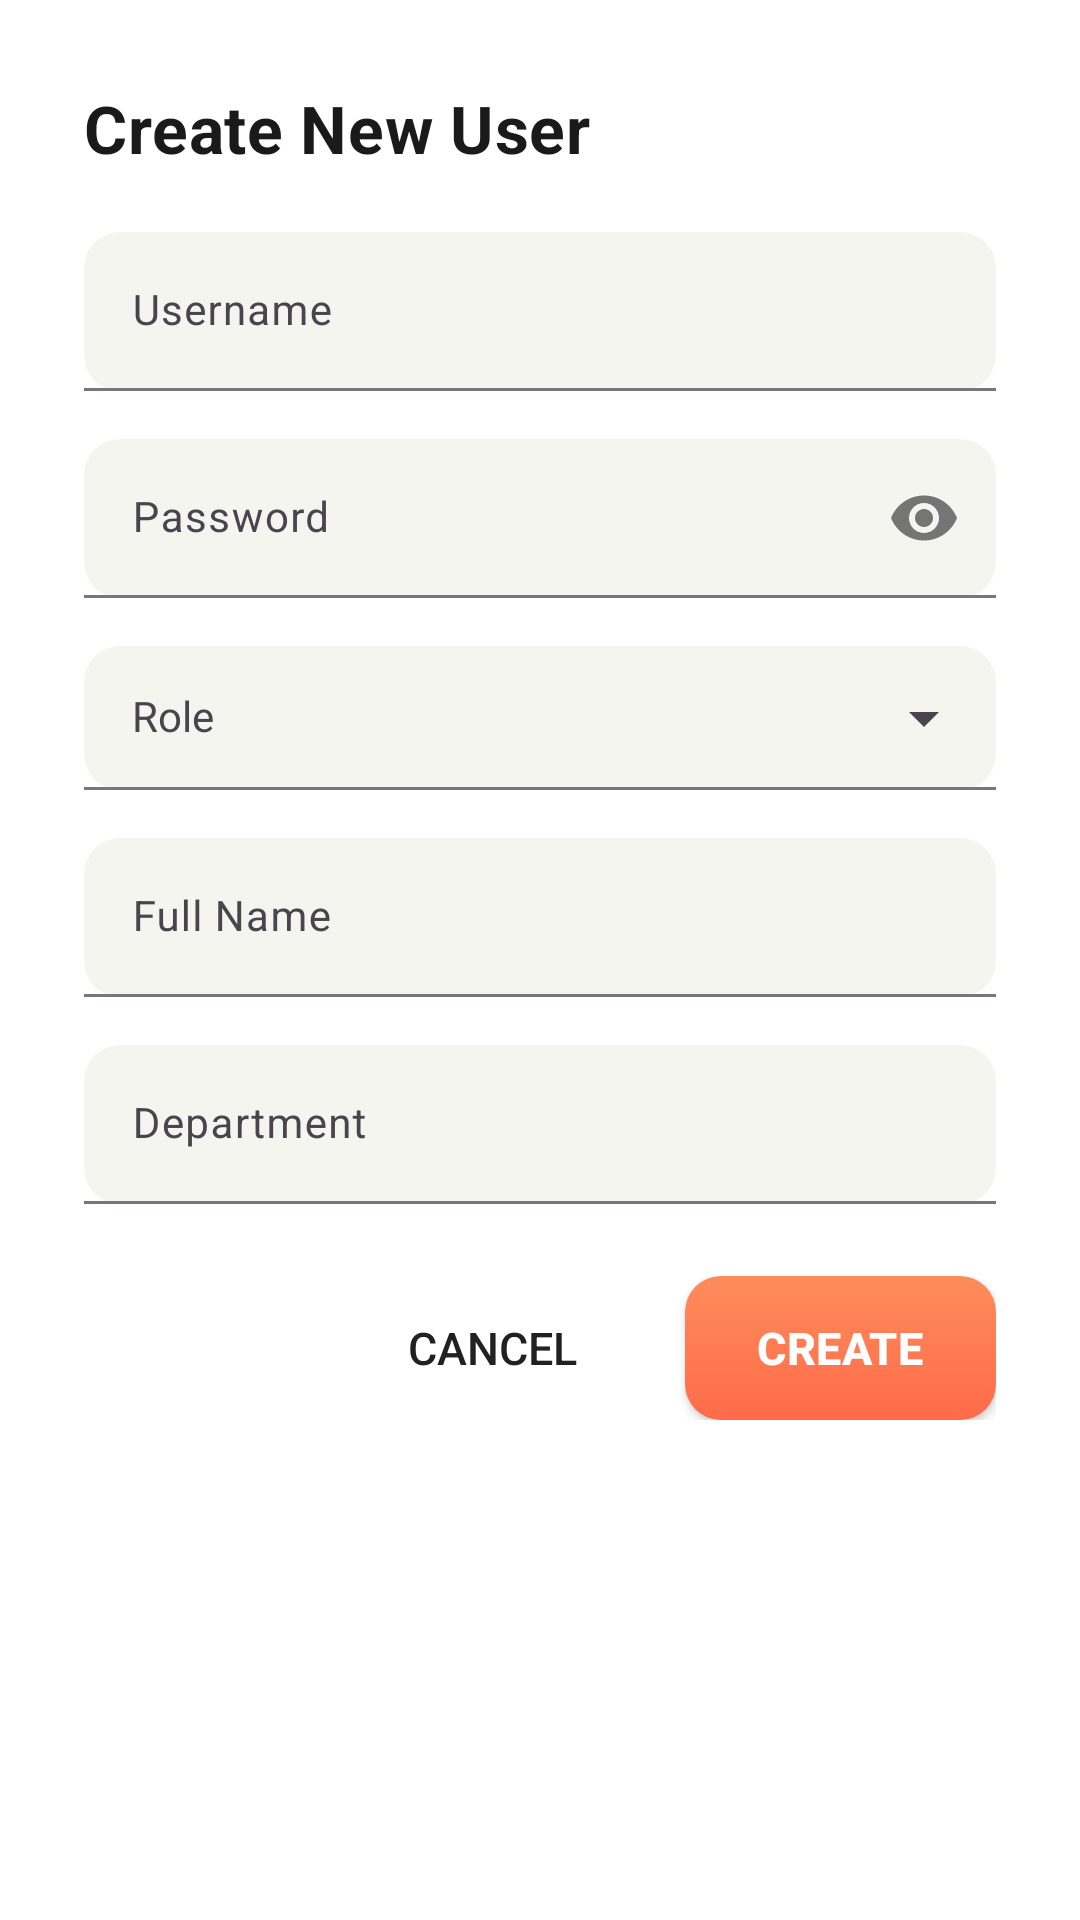

This screen was rendered from an Android layout file. Write that file and the resources it references.
<!-- AndroidManifest.xml: application theme Theme.OfficerDutyManagement -->
<!-- res/layout/dialog_create_user.xml -->
<?xml version="1.0" encoding="utf-8"?>
<ScrollView xmlns:android="http://schemas.android.com/apk/res/android"
    xmlns:app="http://schemas.android.com/apk/res-auto"
    android:layout_width="match_parent"
    android:layout_height="wrap_content"
    android:fillViewport="true">

    <LinearLayout
        android:layout_width="match_parent"
        android:layout_height="wrap_content"
        android:orientation="vertical"
        android:padding="28dp"
        android:background="@color/dashboard_card_bg">

        <TextView
            android:id="@+id/textViewDialogTitle"
            android:layout_width="match_parent"
            android:layout_height="wrap_content"
            android:text="Create New User"
            android:textColor="@color/text_luxury_primary"
            android:textSize="22sp"
            android:textStyle="bold"
            android:letterSpacing="0.01"
            android:layout_marginBottom="20dp" />

        
        <com.google.android.material.textfield.TextInputLayout
            android:layout_width="match_parent"
            android:layout_height="wrap_content"
            android:layout_marginBottom="16dp"
            android:hint="Username"
            app:boxBackgroundMode="filled"
            app:boxBackgroundColor="@color/input_off_white"
            app:boxCornerRadiusTopStart="12dp"
            app:boxCornerRadiusTopEnd="12dp"
            app:boxCornerRadiusBottomStart="12dp"
            app:boxCornerRadiusBottomEnd="12dp"
            app:hintTextColor="@color/text_primary"
            app:hintEnabled="true"
            app:hintAnimationEnabled="true">

            <com.google.android.material.textfield.TextInputEditText
                android:id="@+id/editTextUsername"
                android:layout_width="match_parent"
                android:layout_height="wrap_content"
                android:textColor="@color/text_primary"
                android:textSize="14sp"
                android:minHeight="48dp"
                android:paddingStart="16dp"
                android:paddingEnd="16dp"
                android:inputType="text" />

        </com.google.android.material.textfield.TextInputLayout>

        
        <com.google.android.material.textfield.TextInputLayout
            android:layout_width="match_parent"
            android:layout_height="wrap_content"
            android:layout_marginBottom="16dp"
            android:hint="Password"
            app:boxBackgroundMode="filled"
            app:boxBackgroundColor="@color/input_off_white"
            app:boxCornerRadiusTopStart="12dp"
            app:boxCornerRadiusTopEnd="12dp"
            app:boxCornerRadiusBottomStart="12dp"
            app:boxCornerRadiusBottomEnd="12dp"
            app:hintTextColor="@color/text_primary"
            app:passwordToggleEnabled="true"
            app:passwordToggleTint="@color/text_secondary"
            app:hintEnabled="true"
            app:hintAnimationEnabled="true">

            <com.google.android.material.textfield.TextInputEditText
                android:id="@+id/editTextPassword"
                android:layout_width="match_parent"
                android:layout_height="wrap_content"
                android:textColor="@color/text_primary"
                android:textSize="14sp"
                android:minHeight="48dp"
                android:paddingStart="16dp"
                android:paddingEnd="16dp"
                android:inputType="textPassword" />

        </com.google.android.material.textfield.TextInputLayout>

        
        <com.google.android.material.textfield.TextInputLayout
            android:layout_width="match_parent"
            android:layout_height="wrap_content"
            android:layout_marginBottom="16dp"
            android:hint="Role"
            app:boxBackgroundMode="filled"
            app:boxBackgroundColor="@color/input_off_white"
            app:boxCornerRadiusTopStart="12dp"
            app:boxCornerRadiusTopEnd="12dp"
            app:boxCornerRadiusBottomStart="12dp"
            app:boxCornerRadiusBottomEnd="12dp"
            app:endIconMode="dropdown_menu"
            app:hintTextColor="@color/text_primary"
            app:hintEnabled="true"
            app:hintAnimationEnabled="true">

            <AutoCompleteTextView
                android:id="@+id/autoCompleteRole"
                android:layout_width="match_parent"
                android:layout_height="wrap_content"
                android:textColor="@color/text_primary"
                android:textSize="14sp"
                android:minHeight="48dp"
                android:paddingStart="16dp"
                android:paddingEnd="16dp"
                android:inputType="none"
                android:focusable="false"
                android:clickable="true" />

        </com.google.android.material.textfield.TextInputLayout>

        
        <com.google.android.material.textfield.TextInputLayout
            android:layout_width="match_parent"
            android:layout_height="wrap_content"
            android:layout_marginBottom="16dp"
            android:hint="Full Name"
            app:boxBackgroundMode="filled"
            app:boxBackgroundColor="@color/input_off_white"
            app:boxCornerRadiusTopStart="12dp"
            app:boxCornerRadiusTopEnd="12dp"
            app:boxCornerRadiusBottomStart="12dp"
            app:boxCornerRadiusBottomEnd="12dp"
            app:hintTextColor="@color/text_primary"
            app:hintEnabled="true"
            app:hintAnimationEnabled="true">

            <com.google.android.material.textfield.TextInputEditText
                android:id="@+id/editTextFullName"
                android:layout_width="match_parent"
                android:layout_height="wrap_content"
                android:textColor="@color/text_primary"
                android:textSize="14sp"
                android:minHeight="48dp"
                android:paddingStart="16dp"
                android:paddingEnd="16dp"
                android:inputType="textPersonName" />

        </com.google.android.material.textfield.TextInputLayout>

        
        <com.google.android.material.textfield.TextInputLayout
            android:layout_width="match_parent"
            android:layout_height="wrap_content"
            android:layout_marginBottom="24dp"
            android:hint="Department"
            app:boxBackgroundMode="filled"
            app:boxBackgroundColor="@color/input_off_white"
            app:boxCornerRadiusTopStart="12dp"
            app:boxCornerRadiusTopEnd="12dp"
            app:boxCornerRadiusBottomStart="12dp"
            app:boxCornerRadiusBottomEnd="12dp"
            app:hintTextColor="@color/text_primary"
            app:hintEnabled="true"
            app:hintAnimationEnabled="true">

            <com.google.android.material.textfield.TextInputEditText
                android:id="@+id/editTextDepartment"
                android:layout_width="match_parent"
                android:layout_height="wrap_content"
                android:textColor="@color/text_primary"
                android:textSize="14sp"
                android:minHeight="48dp"
                android:paddingStart="16dp"
                android:paddingEnd="16dp"
                android:inputType="text" />

        </com.google.android.material.textfield.TextInputLayout>

        
        <LinearLayout
            android:layout_width="match_parent"
            android:layout_height="wrap_content"
            android:orientation="horizontal"
            android:gravity="end">

            <androidx.appcompat.widget.AppCompatButton
                android:id="@+id/buttonCancel"
                android:layout_width="wrap_content"
                android:layout_height="48dp"
                android:text="Cancel"
                android:textColor="@color/text_primary"
                android:textSize="15sp"
                android:background="?attr/selectableItemBackground"
                android:paddingStart="24dp"
                android:paddingEnd="24dp"
                android:layout_marginEnd="12dp" />

            <androidx.appcompat.widget.AppCompatButton
                android:id="@+id/buttonCreate"
                android:layout_width="wrap_content"
                android:layout_height="48dp"
                android:text="Create"
                android:textColor="@color/button_text"
                android:textSize="15sp"
                android:textStyle="bold"
                android:letterSpacing="0.01"
                android:background="@drawable/gradient_button_primary"
                android:backgroundTint="@null"
                android:elevation="6dp"
                android:paddingStart="24dp"
                android:paddingEnd="24dp" />

        </LinearLayout>

    </LinearLayout>

</ScrollView>
<!-- resources referenced by this layout -->
<resources>
  <color name="button_text">#FFFFFFFF</color>
  <color name="dashboard_card_bg">#FFFFFFFF</color>
  <color name="input_off_white">#F5F5F0</color>
  <color name="text_luxury_primary">#1A1A1A</color>
  <color name="text_primary">#FF212121</color>
  <color name="text_secondary">#FF757575</color>
  <!-- drawable gradient_button_primary (drawable) -->
  <?xml version="1.0" encoding="utf-8"?>
  <shape xmlns:android="http://schemas.android.com/apk/res/android"
      android:shape="rectangle">
      <gradient
          android:type="linear"
          android:angle="90"
          android:startColor="@color/button_red"
          android:endColor="@color/button_orange" />
      <corners android:radius="12dp" />
  </shape>
  <style name="Theme.OfficerDutyManagement" parent="Base.Theme.OfficerDutyManagement" />
  <color name="button_red">#FF6B4A</color>
  <color name="button_orange">#FF8C5A</color>
  <style name="Base.Theme.OfficerDutyManagement" parent="Theme.Material3.DayNight.NoActionBar">
          
          <item name="colorPrimary">@color/gradient_deep_teal</item>
          <item name="colorPrimaryVariant">@color/gradient_emerald</item>
          <item name="colorOnPrimary">@color/white</item>
          <item name="colorSecondary">@color/accent_gold</item>
          <item name="colorOnSecondary">@color/white</item>
          <item name="android:textColorPrimary">@color/text_luxury_primary</item>
          <item name="android:textColorSecondary">@color/text_luxury_secondary</item>
      </style>
  <color name="gradient_deep_teal">#2A6B75</color>
  <color name="gradient_emerald">#3A9D8F</color>
  <color name="white">#FFFFFFFF</color>
  <color name="accent_gold">#D4AF37</color>
  <color name="text_luxury_secondary">#6B7280</color>
</resources>
